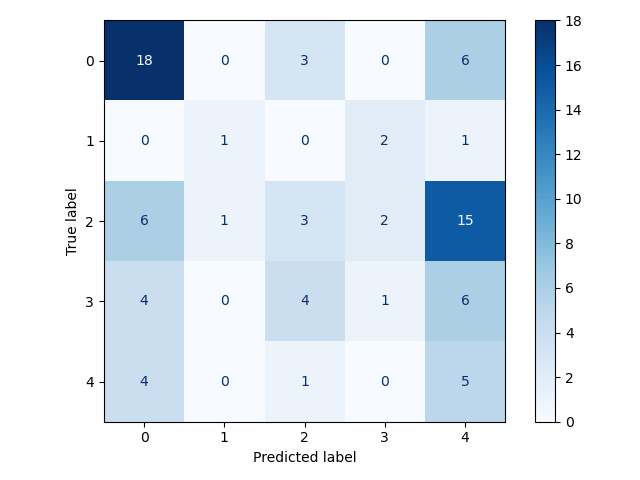

The data file committed next to this chart (first rows):
0, 1, 2, 3, 4
18, 0, 3, 0, 6
0, 1, 0, 2, 1
6, 1, 3, 2, 15
4, 0, 4, 1, 6
4, 0, 1, 0, 5
